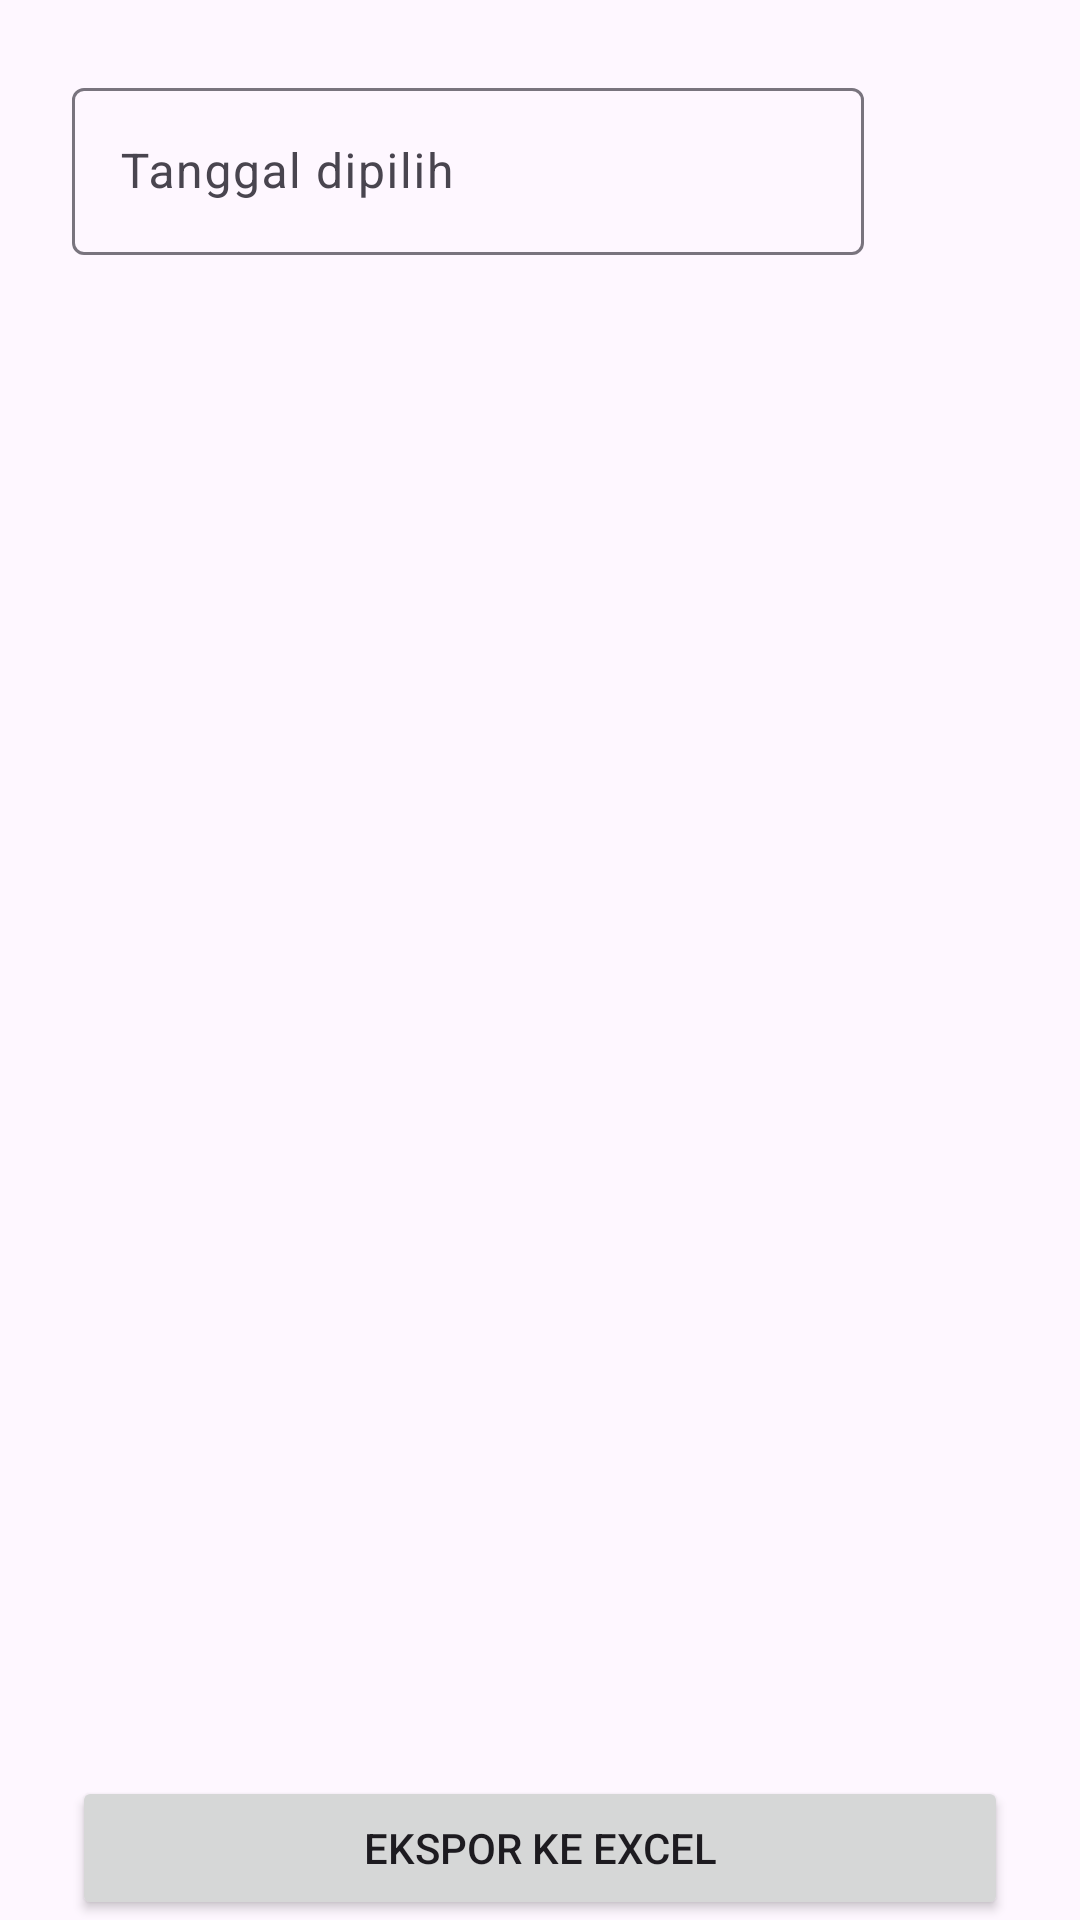

This screen was rendered from an Android layout file. Write that file and the resources it references.
<!-- AndroidManifest.xml: application theme Theme.Absensi3GCELL -->
<!-- res/layout/fragment_absen.xml -->
<?xml version="1.0" encoding="utf-8"?>
<androidx.constraintlayout.widget.ConstraintLayout xmlns:android="http://schemas.android.com/apk/res/android"
    xmlns:app="http://schemas.android.com/apk/res-auto"
    xmlns:tools="http://schemas.android.com/tools"
    android:layout_width="match_parent"
    android:layout_height="match_parent"
    tools:context=".ui.admin.absen.AbsenFragment">

    <LinearLayout
        android:id="@+id/linearLayout"
        android:layout_width="match_parent"
        android:layout_height="wrap_content"
        android:layout_marginHorizontal="24dp"
        android:layout_marginTop="24dp"
        android:gravity="center"
        android:orientation="horizontal"
        app:layout_constraintEnd_toEndOf="parent"
        app:layout_constraintStart_toStartOf="parent"
        app:layout_constraintTop_toTopOf="parent">

        <com.google.android.material.textfield.TextInputLayout
            android:layout_width="0dp"
            android:layout_height="wrap_content"
            android:layout_marginEnd="16dp"
            android:layout_weight="1"
            android:focusable="false"
            android:hint="@string/tanggal_dipilih"
            app:layout_constraintEnd_toEndOf="parent"
            app:layout_constraintStart_toStartOf="parent"
            app:layout_constraintTop_toTopOf="parent">

            <com.google.android.material.textfield.TextInputEditText
                android:id="@+id/et_date"
                android:layout_width="match_parent"
                android:layout_height="wrap_content"
                android:focusable="false" />
        </com.google.android.material.textfield.TextInputLayout>

        <ImageView
            android:id="@+id/btn_search"
            android:layout_width="wrap_content"
            android:layout_height="wrap_content"
            android:background="@drawable/btn_bg"
            android:padding="16dp"
            android:src="@drawable/baseline_search_24" />
    </LinearLayout>

    <ProgressBar
        android:id="@+id/pb"
        style="?android:attr/progressBarStyle"
        android:layout_width="wrap_content"
        android:layout_height="wrap_content"
        android:visibility="gone"
        app:layout_constraintBottom_toBottomOf="parent"
        app:layout_constraintEnd_toEndOf="parent"
        app:layout_constraintStart_toStartOf="parent"
        app:layout_constraintTop_toTopOf="parent" />

    <androidx.recyclerview.widget.RecyclerView
        android:id="@+id/rv"
        android:layout_width="0dp"
        android:layout_height="0dp"
        android:layout_marginTop="12dp"
        android:layout_marginBottom="6dp"
        app:layout_constraintBottom_toTopOf="@+id/btn"
        app:layout_constraintEnd_toEndOf="parent"
        app:layout_constraintHorizontal_bias="0.0"
        app:layout_constraintStart_toStartOf="parent"
        app:layout_constraintTop_toBottomOf="@+id/linearLayout"
        app:layout_constraintVertical_bias="0.0"
        tools:listitem="@layout/absensi_item" />

    <Button
        android:id="@+id/btn"
        android:layout_width="0dp"
        android:layout_height="wrap_content"
        android:layout_marginHorizontal="24dp"
        android:text="@string/ekspor_ke_excel"
        app:layout_constraintBottom_toBottomOf="parent"
        app:layout_constraintEnd_toEndOf="parent"
        app:layout_constraintStart_toStartOf="parent" />
</androidx.constraintlayout.widget.ConstraintLayout>
<!-- res/layout/absensi_item.xml (included above) -->
<?xml version="1.0" encoding="utf-8"?>
<androidx.cardview.widget.CardView xmlns:android="http://schemas.android.com/apk/res/android"
    xmlns:app="http://schemas.android.com/apk/res-auto"
    xmlns:tools="http://schemas.android.com/tools"
    android:layout_width="match_parent"
    android:layout_height="wrap_content"
    android:layout_marginHorizontal="24dp"
    android:layout_marginVertical="12dp"
    app:cardCornerRadius="8dp">

    <LinearLayout
        android:layout_width="match_parent"
        android:layout_height="wrap_content"
        android:orientation="horizontal">

        <ImageView
            android:id="@+id/iv"
            android:layout_width="160dp"
            android:layout_height="match_parent"
            android:layout_marginStart="16dp"
            android:layout_marginTop="16dp"
            android:layout_marginBottom="16dp"
            android:scaleType="centerCrop"
            tools:src="@tools:sample/backgrounds/scenic" />

        <LinearLayout
            android:layout_width="match_parent"
            android:layout_height="wrap_content"
            android:layout_margin="16dp"
            android:orientation="vertical">

            <TextView
                android:id="@+id/tv_name"
                android:layout_width="match_parent"
                android:layout_height="wrap_content"
                android:textColor="@color/black"
                android:textSize="18sp"
                android:textStyle="bold"
                tools:text="John Doe" />

            <TextView
                android:id="@+id/tv_nip"
                android:layout_width="match_parent"
                android:layout_height="wrap_content"
                android:layout_marginBottom="8dp"
                android:textColor="@color/black"
                android:textSize="16sp"
                tools:text="12345" />

            <TextView
                android:id="@+id/tv_absen"
                android:layout_width="wrap_content"
                android:layout_height="wrap_content"
                android:background="@color/red"
                android:padding="8dp"
                android:text="@string/belum_absen"
                android:textColor="@color/white" />

            <LinearLayout
                android:id="@+id/ll_detail"
                android:layout_width="match_parent"
                android:layout_height="wrap_content"
                android:orientation="vertical">

                <TextView
                    android:id="@+id/tv_store"
                    android:layout_width="match_parent"
                    android:layout_height="wrap_content"
                    android:textColor="@color/black"
                    tools:text="Toko G3" />

                <TextView
                    android:id="@+id/tv_location"
                    android:layout_width="match_parent"
                    android:layout_height="wrap_content"
                    android:layout_marginBottom="16dp"
                    android:textColor="@color/black"
                    tools:text="Jl. Percobaan, Bandung, Jawa Barat" />

                <TextView
                    android:id="@+id/tv_date"
                    android:layout_width="match_parent"
                    android:layout_height="wrap_content"
                    android:textSize="12sp"
                    tools:text="01 Januari 2024, 10:00" />
            </LinearLayout>
        </LinearLayout>
    </LinearLayout>
</androidx.cardview.widget.CardView>
<!-- resources referenced by this layout -->
<resources>
  <color name="black">#FF000000</color>
  <color name="red">#F44336</color>
  <color name="white">#FFFFFFFF</color>
  <string name="belum_absen">Belum Absen</string>
  <string name="ekspor_ke_excel">Ekspor ke excel</string>
  <string name="tanggal_dipilih">Tanggal dipilih</string>
  <style name="Theme.Absensi3GCELL" parent="Base.Theme.Absensi3GCELL" />
  <style name="Base.Theme.Absensi3GCELL" parent="Theme.Material3.Light.NoActionBar">
          
          <item name="colorPrimary">@color/primary</item>
      </style>
  <color name="primary">#009688</color>
</resources>
